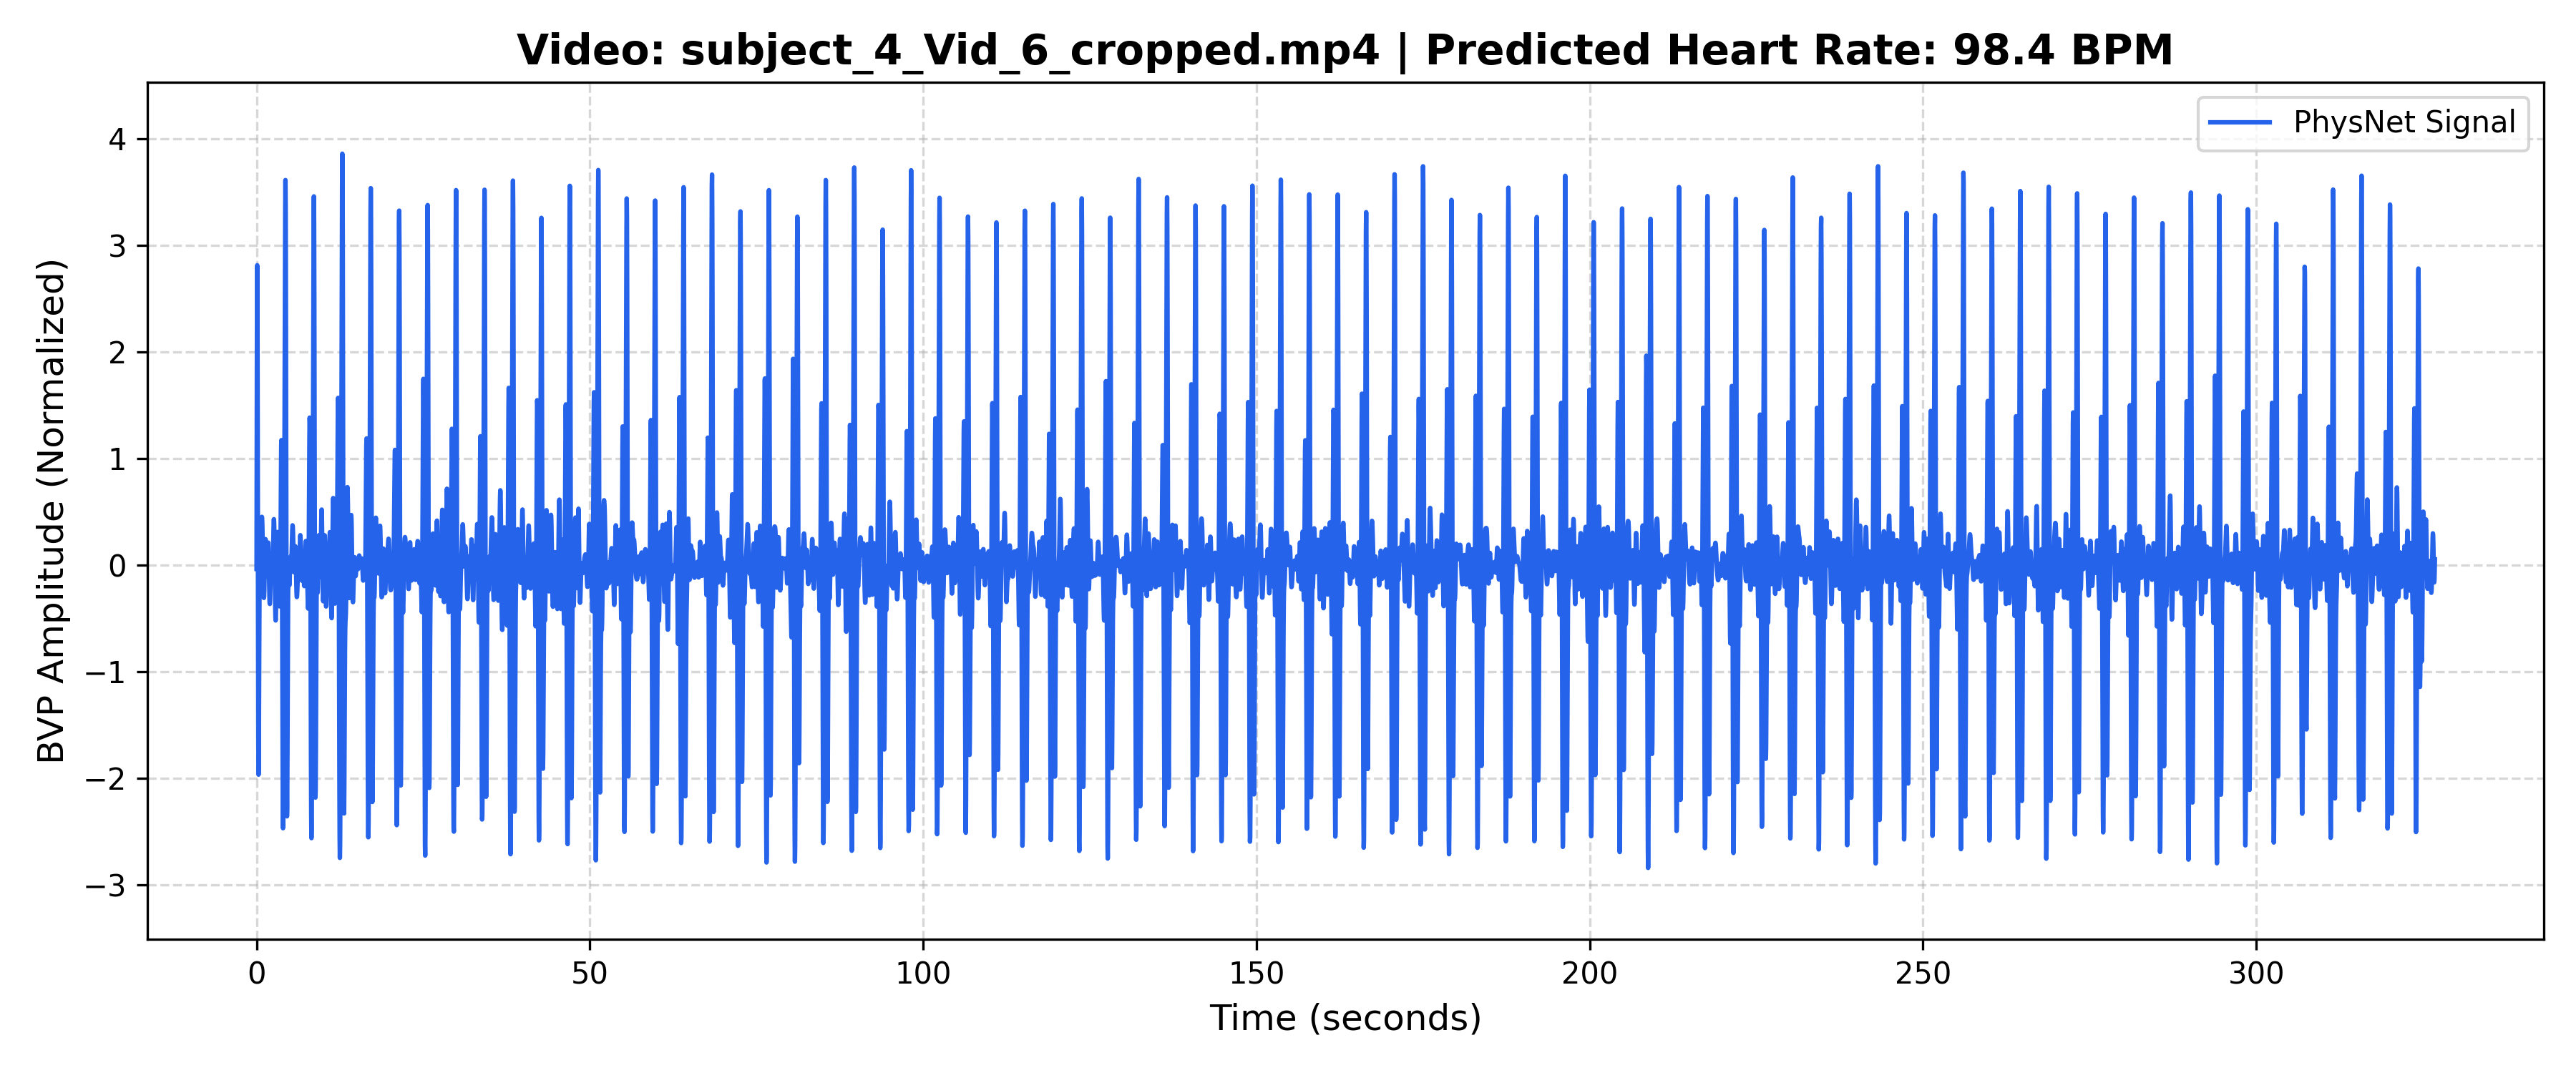

Values plotted in this chart, from the file beside it:
Time_Sec, Amplitude
0.000000, -0.03664
0.03333, 1.4
0.06667, 2.441
0.1, 2.813
0.1333, 2.454
0.1667, 1.518
0.2, 0.3071
0.2333, -0.8368
0.2667, -1.64
0.3, -1.967
0.3333, -1.835
0.3667, -1.382
0.4, -0.8006
0.4333, -0.27
0.4667, 0.0942
0.5, 0.2594
0.5333, 0.264
0.5667, 0.1855
0.6, 0.1045
0.6333, 0.07602
0.6667, 0.1169
0.7, 0.2102
0.7333, 0.3199
0.7667, 0.409
0.8, 0.4519
0.8333, 0.4395
0.8667, 0.3773
0.9, 0.2784
0.9333, 0.1576
0.9667, 0.02879
1, -0.09514
1.033, -0.2008
1.067, -0.2755
1.1, -0.3086
1.133, -0.2944
1.167, -0.2339
1.2, -0.1359
1.233, -0.01693
1.267, 0.101
1.3, 0.1942
1.333, 0.2433
1.367, 0.2392
1.4, 0.1869
1.433, 0.1038
1.467, 0.01318
1.5, -0.06206
1.533, -0.105
1.567, -0.1072
1.6, -0.06915
1.633, 0.000160
1.667, 0.08435
1.7, 0.1618
1.733, 0.2095
1.767, 0.2097
1.8, 0.1556
1.833, 0.05507
1.867, -0.07233
1.9, -0.2002
1.933, -0.3026
1.967, -0.3604
... 9,745 more rows
